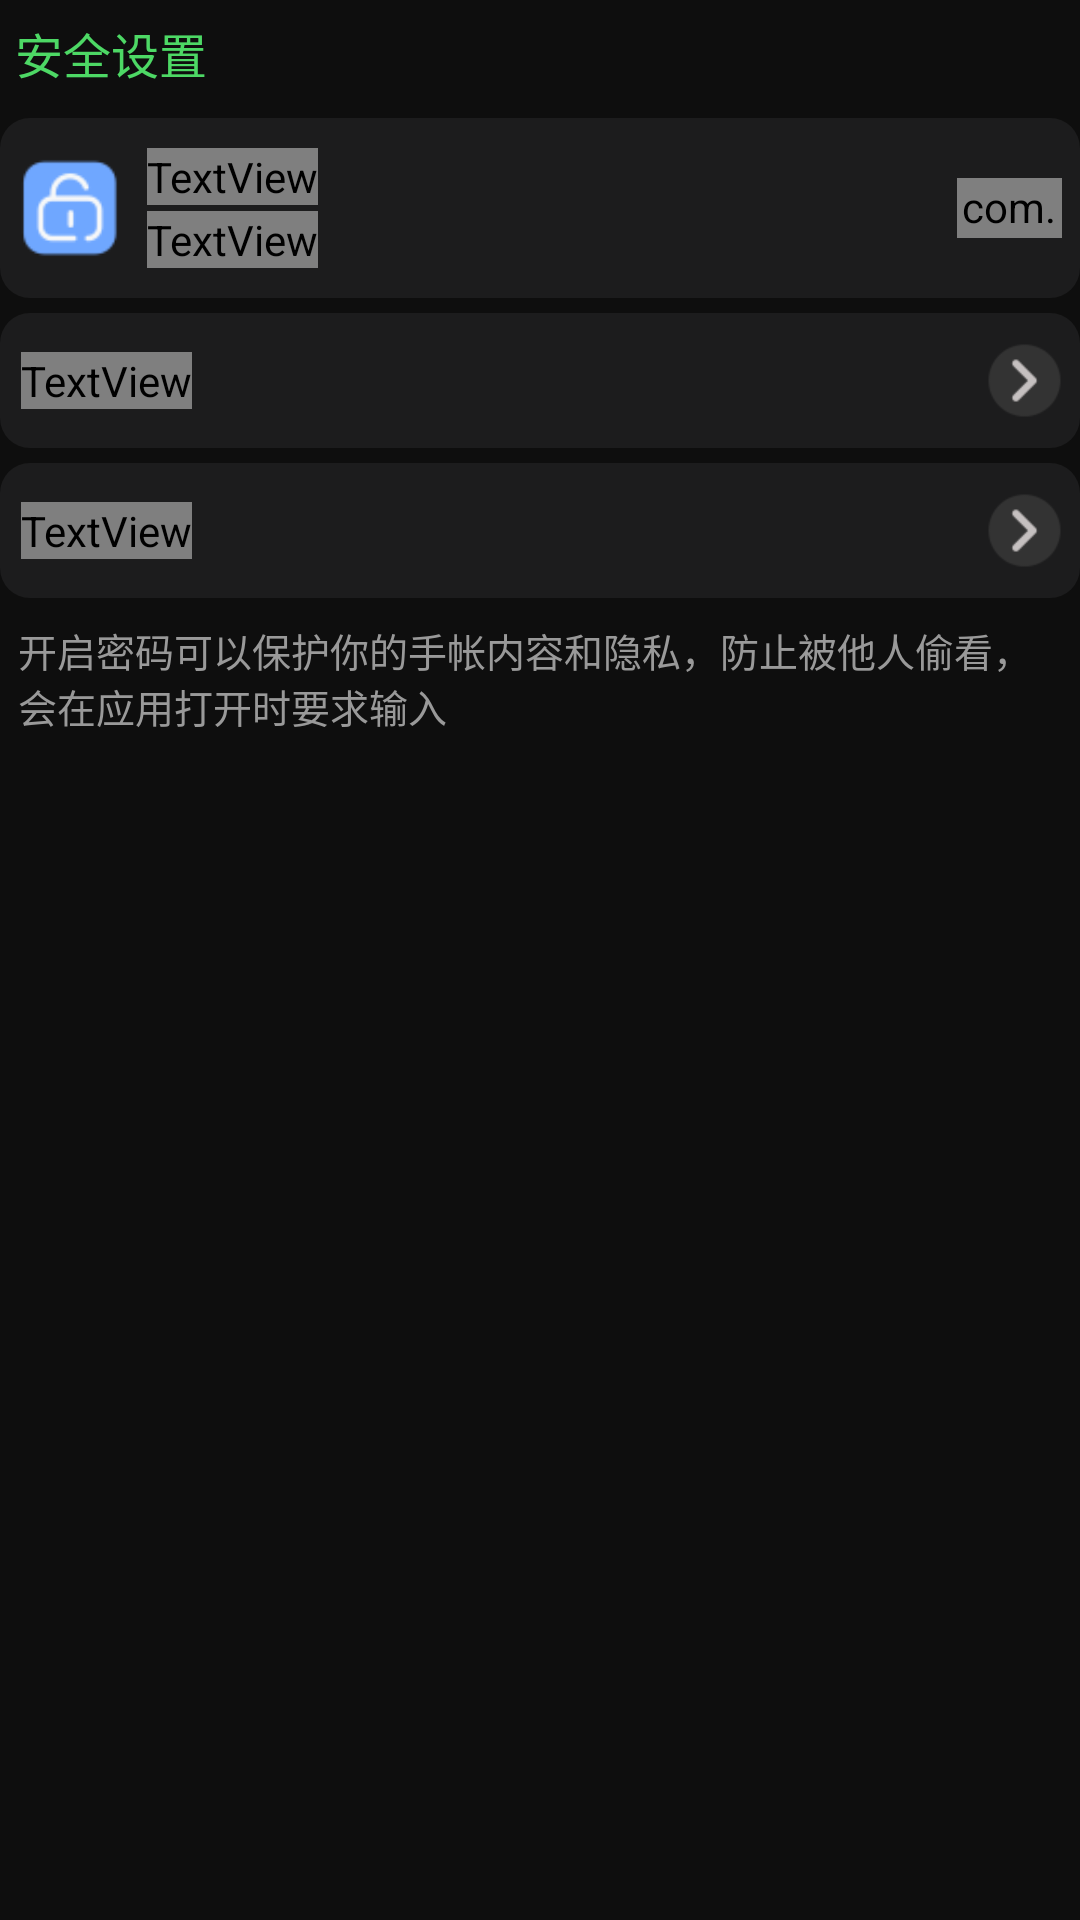

Here is an Android app screen rendered from its layout file. Give the layout XML and the strings, colors and styles it references.
<!-- AndroidManifest.xml: application theme AppTheme -->
<!-- res/layout/activity_settingpage.xml -->
<?xml version="1.0" encoding="utf-8"?>
<ScrollView xmlns:android="http://schemas.android.com/apk/res/android"
            xmlns:tools="http://schemas.android.com/tools"
            android:layout_width="match_parent"
            android:layout_height="match_parent"
            android:background="#0E0E0E"
            tools:context=".Settingpage">
    <LinearLayout
        android:layout_width="match_parent"
        android:layout_height="wrap_content"
        android:orientation="vertical">
        <FrameLayout
            android:layout_width="match_parent"
            android:layout_height="wrap_content"
            android:layout_marginBottom="10dp">

            <FrameLayout
                android:layout_width="match_parent"
                android:layout_height="wrap_content"
                android:id="@+id/f_title">

                <TextView
                    android:id="@+id/title"
                    android:layout_width="wrap_content"
                    android:layout_height="wrap_content"
                    android:layout_marginStart="5dp"
                    android:layout_marginTop="6dp"
                    android:text="@string/safesetting"
                    android:textColor="#4dd865"
                    android:textSize="16sp" />
                <ImageView
                    android:layout_width="wrap_content"
                    android:layout_height="match_parent"
                    android:layout_gravity="end"
                    android:src="@mipmap/righttop_circle"/>

            </FrameLayout>
        </FrameLayout>
        <FrameLayout
            android:id="@+id/openpassword"
            android:layout_width="match_parent"
            android:layout_height="60dp"
            android:background="@drawable/setting_item"
            android:layout_marginBottom="5dp">
            <LinearLayout
                android:layout_width="wrap_content"
                android:layout_height="match_parent">
                <ImageView
                    android:layout_width="36dp"
                    android:layout_height="36dp"
                    android:layout_gravity="center_vertical"
                    android:src="@mipmap/suo"/>
                <LinearLayout
                    android:layout_marginStart="8dp"
                    android:layout_width="wrap_content"
                    android:layout_height="wrap_content"
                    android:layout_gravity="center_vertical"
                    android:orientation="vertical">
                    <TextView
                        android:layout_width="wrap_content"
                        android:layout_height="wrap_content"
                        android:layout_marginBottom="2dp"
                        android:textSize="16sp"
                        android:text="@string/password"
                        android:textColor="@drawable/textcolor_selector"/>
                    <TextView
                        android:id="@+id/textofisopen"
                        android:layout_width="wrap_content"
                        android:layout_height="wrap_content"
                        android:textSize="12sp"
                        android:textColor="@drawable/textcolor_selector"
                        android:text="@string/closed"/>
                </LinearLayout>
            </LinearLayout>
            <com.zcw.togglebutton.ToggleButton
                android:id="@+id/isopenpassword"
                android:layout_gravity="end|center_vertical"
                android:layout_width="35dp"
                android:layout_height="20dp"
                android:layout_marginEnd="1dp">
            </com.zcw.togglebutton.ToggleButton>
        </FrameLayout>
        <FrameLayout
            android:id="@+id/changepassword"
            android:layout_width="match_parent"
            android:layout_height="45dp"
            android:layout_marginBottom="5dp"
            android:background="@drawable/setting_item">
            <TextView
                android:layout_gravity="center_vertical"
                android:layout_width="wrap_content"
                android:layout_height="wrap_content"
                android:textSize="16sp"
                android:text="@string/reset_password"
                android:layout_marginStart="2dp"
                android:textColor="@drawable/textcolor_selector"/>
            <ImageView
                android:layout_gravity="end|center_vertical"
                android:layout_width="25dp"
                android:layout_height="25dp"
                android:layout_marginEnd="1dp"
                android:src="@mipmap/tonext"/>
        </FrameLayout>
        <FrameLayout
            android:id="@+id/dontremenberpass"
            android:layout_width="match_parent"
            android:layout_height="45dp"
            android:background="@drawable/setting_item">
            <TextView
                android:layout_gravity="center_vertical"
                android:layout_width="wrap_content"
                android:layout_height="wrap_content"
                android:textSize="16sp"
                android:text="@string/forgetpassword2"
                android:layout_marginStart="2dp"
                android:textColor="@drawable/textcolor_selector"/>
            <ImageView
                android:layout_gravity="end|center_vertical"
                android:layout_width="25dp"
                android:layout_height="25dp"
                android:layout_marginEnd="1dp"
                android:src="@mipmap/tonext"/>
        </FrameLayout>
        <TextView
            android:layout_width="match_parent"
            android:layout_height="wrap_content"
            android:layout_marginStart="6dp"
            android:layout_marginEnd="6dp"
            android:layout_marginTop="8dp"
            android:layout_marginBottom="10dp"
            android:textColor="#999999"
            android:textSize="13sp"
            android:text="@string/setpassowrdtips"/>
    </LinearLayout>
</ScrollView>
<!-- resources referenced by this layout -->
<resources>
  <!-- drawable setting_item (drawable) -->
  <?xml version="1.0" encoding="utf-8"?>
  <selector xmlns:android="http://schemas.android.com/apk/res/android">
      
      <item android:state_selected="true">
          <shape android:shape="rectangle">
              
              <solid android:color="#D92A2B2C" />
              <corners android:radius="10dp" />
              <padding
                  android:left="5dp"
                  android:right="5dp" />
          </shape>
      </item>
      
      <item android:state_pressed="true">
          <shape android:shape="rectangle">
              <solid android:color="#D92A2B2C" />
              <corners android:radius="10dp" />
              <padding
                  android:left="5dp"
                  android:right="5dp" />
          </shape>
      </item>
      
      <item android:state_pressed="false">
          <shape android:shape="rectangle">
              <solid android:color="#802A2B2C" />
              <corners android:radius="10dp" />
              <padding
                  android:left="5dp"
                  android:right="5dp" />
          </shape>
      </item>
  
  </selector>
  <!-- mipmap suo: png bitmap (mipmap-xhdpi, 2586 bytes) -->
  <!-- mipmap tonext: png bitmap (mipmap-xhdpi, 1277 bytes) -->
  <string name="closed">已关闭</string>
  <string name="forgetpassword2">忘记密码</string>
  <string name="password">密码</string>
  <string name="reset_password">重设密码</string>
  <string name="safesetting">安全设置</string>
  <string name="setpassowrdtips">开启密码可以保护你的手帐内容和隐私，防止被他人偷看，会在应用打开时要求输入</string>
  <style name="AppTheme" parent="Theme.AppCompat.Light.NoActionBar">
          
          <item name="colorPrimary">#00FFFFFF</item>
          <item name="colorPrimaryDark">#00FFFFFF</item>
          <item name="colorAccent">@color/colorAccent</item>
          <item name="android:hardwareAccelerated">false</item>
          <item name="android:largeHeap">true</item>
      </style>
  <color name="colorAccent">#FF9800</color>
</resources>
